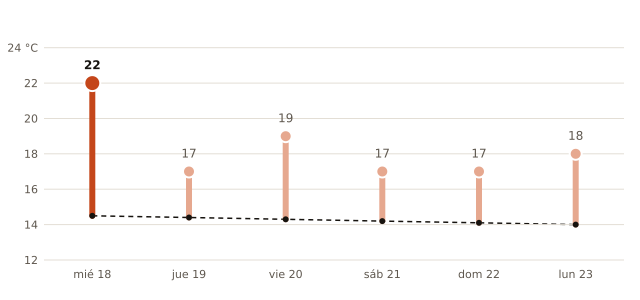

The data file committed next to this chart (first rows):
fecha, máxima_prevista_C, máxima_normal_1991_2020_C
2026-11-18, 22, 14.5
2026-11-19, 17, 14.4
2026-11-20, 19, 14.3
2026-11-21, 17, 14.2
2026-11-22, 17, 14.1
2026-11-23, 18, 14.0
